The GitHub repository RavPraveen/EN3150_Assignment_03 contains a labelled image folder "intel_64_split" with 6 categories: buildings, forest, glacier, mountain, sea, street. Examples follow, each with its label.

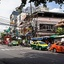
Label: street

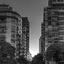
Label: buildings

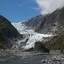
Label: glacier

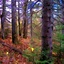
Label: forest

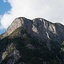
Label: mountain

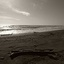
Label: sea
